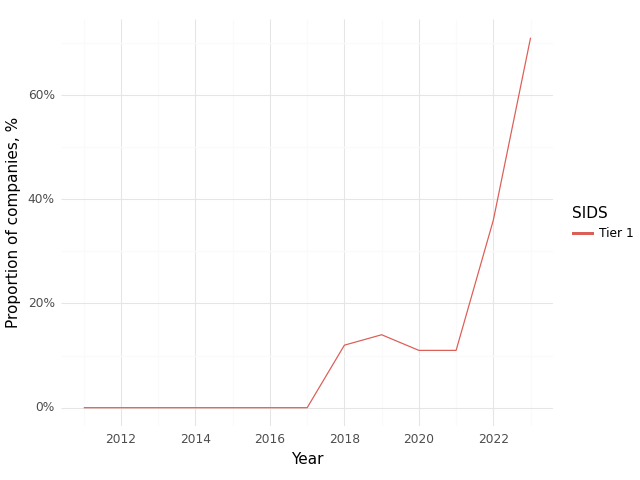

Source data for this figure (header and first rows):
, Year, SIDS, Climate, Health, Intersection
0, 2011, Tier 1, 0.67, 1.0, 0.0
1, 2012, Tier 1, 0.33, 1.0, 0.0
2, 2013, Tier 1, 0.3, 0.9, 0.0
3, 2014, Tier 1, 0.17, 0.83, 0.0
4, 2015, Tier 1, 0.43, 1.0, 0.0
5, 2016, Tier 1, 0.4, 0.8, 0.0
6, 2017, Tier 1, 0.25, 1.0, 0.0
7, 2018, Tier 1, 0.5, 1.0, 0.12
8, 2019, Tier 1, 0.71, 1.0, 0.14
9, 2020, Tier 1, 0.44, 0.78, 0.11
10, 2021, Tier 1, 0.67, 0.89, 0.11
11, 2022, Tier 1, 0.82, 0.82, 0.36
12, 2023, Tier 1, 0.86, 1.0, 0.71
